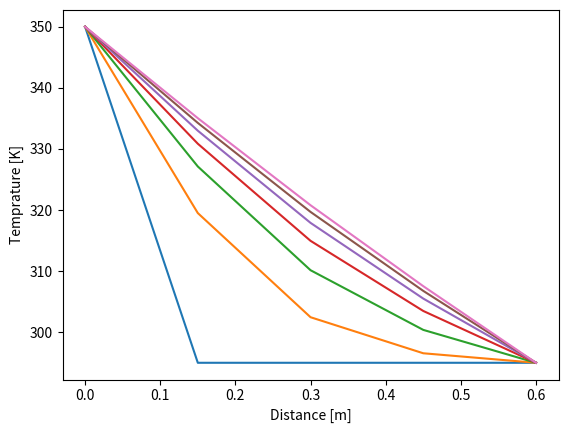

The matplotlib source for this figure: (Note: this script raises an exception after producing the figure.)
#Week 7


#import relevant packages
import numpy as np
import matplotlib.pyplot as plt

rho = 2700 #Density [kg/m^3]
c = 900 #Heat Capacity [J/K*Kg]
k = 200 #Thermal conductivity coefficient [W/m*K]

D = k/(rho*c) #Thermal Diffusivity
print('D = ', D)

L = 0.6 #Length of rod in meters
tmax = 600 #Total time in seconds


dx = 0.1 #Space steps
dt = 10 #Time steps
time = np.arange(0, tmax+dt, dt)
n = int(L/dx)
x = np.linspace(0, L, n)

T = 295*np.ones(n) #initial boundary conditions
T[0] = 350
T[-1] = 295

#For loop to calculate temperatures and append
temperature = []
for t in time:
    temperature.append(T.copy())
    T[1:-1] += dt*D/dx**2*(T[2:] + T[:-2] - 2*T[1:-1])

#Von Neumann Stability Criteria
if dt > ((dx)**2/2*D):
    print('This method is unstable')
else:
    print('This method is Stable')


for i in time:
    r = temperature[i]
    plt.plot(x, r)
    plt.xlabel('Distance [m]')
    plt.ylabel('Temprature [K]')
    


#Week 18-20

from mpl_toolkits.mplot3d import Axes3D
import matplotlib.pyplot as plt
import numpy as np
import math

#Adds a 3D ploting figure
np.random.seed(19680801)
fig = plt.figure()
ax = fig.add_subplot(111, projection='3d')

#Enter the value of length and breadth in the ratio of L and W provided in the question
#Note that the number of grid-points can be changed
row = int(20)
col = int(20)

#Since the values start from 0, we have to normalize the variables according to it
row -= 1
col -= 1

#Enter the value of T0 and Ta as specified in the question
t0 = float(0)
ta = float(0)

#Creating a 2D array/matrix with all entries 0 to signify temperature at different grig points inside the area
#These are the initial values on which the gauss siedel is then applied
T = [[0.0 for x in range(col + 1)] for y in range(row + 1)] 

#Following loops set the boundary temperatures
#Note that the corner temperatures are specified to avoid ambiguity and hence the final result may change due to this
for j in range(0, col+1):
    T[0][j] = ta
    T[row][j] = t0
for i in range(1, row+1):
    T[i][0] = t0
    T[i][col] = t0

#temp value stores the initial temperature of a grid point to compare it to the one after applying gauss siedel
#count is just to specify number of iterations to run to get the final value from gauss siedel method
temp = 20.0
count = 0

#Keeping a value of T0 as 0 effects the number of iterations required to reach the final result
if ( t0 == 0):
    iteration = 100
else:
    iteration = 50

#The following code will impliment Gauss Seidel method to find temperatures at different grid points
while( count < ((row+1)*(col+1)*iteration)):
    for i in range(1, row):
        for j in range(1, col):
            temp = T[i][j]
            T[i][j] = (1.0/4.0)*(T[i-1][j] + T[i+1][j] + T[i][j-1] + T[i][j+1])

            #math.fabs() gives the absolute value of the argument inside the bracket
            #Decreasing the absolute difference will increase the stability 
            if( math.fabs(temp - T[i][j]) <= 0.0000001):
                count += 1
#The final values of temperature at different grid points are finally printed just for a refrence
print (T)

#Plotting using the scatter plot where a 3D scatter plot is plotted with specified grid values in x-y plane and the corrosponding temperature in the z-axis
for i in range(0, row+1):
    for j in range(0, col+1):
        xs = i
        ys = j
        zs = T[i][j]
        ax.scatter(xs, ys, zs, c = 'r')  #c = 'r' specifies that the scatter points are red in color

#Naming the x, y and z axis
ax.set_xlabel('Length: L')
ax.set_ylabel('Width: W')
ax.set_zlabel('Temperature')

# function to show the plot
plt.show()

#Plotting in a 2D plot 
x = np.arange(1, col+2)

for i in range(0, row+1):
    plt.plot(x, T[i])

# naming the x axis
plt.xlabel('Length (L)')

# naming the y axis
plt.ylabel('Temperature')

#Title of the graph
plt.title('Temperature plot of grid points')
 
# show a legend on the plot
plt.legend()
 
# function to show the plot
plt.show()

#Week 3 questions are incomplete. I really struggled with these. 
